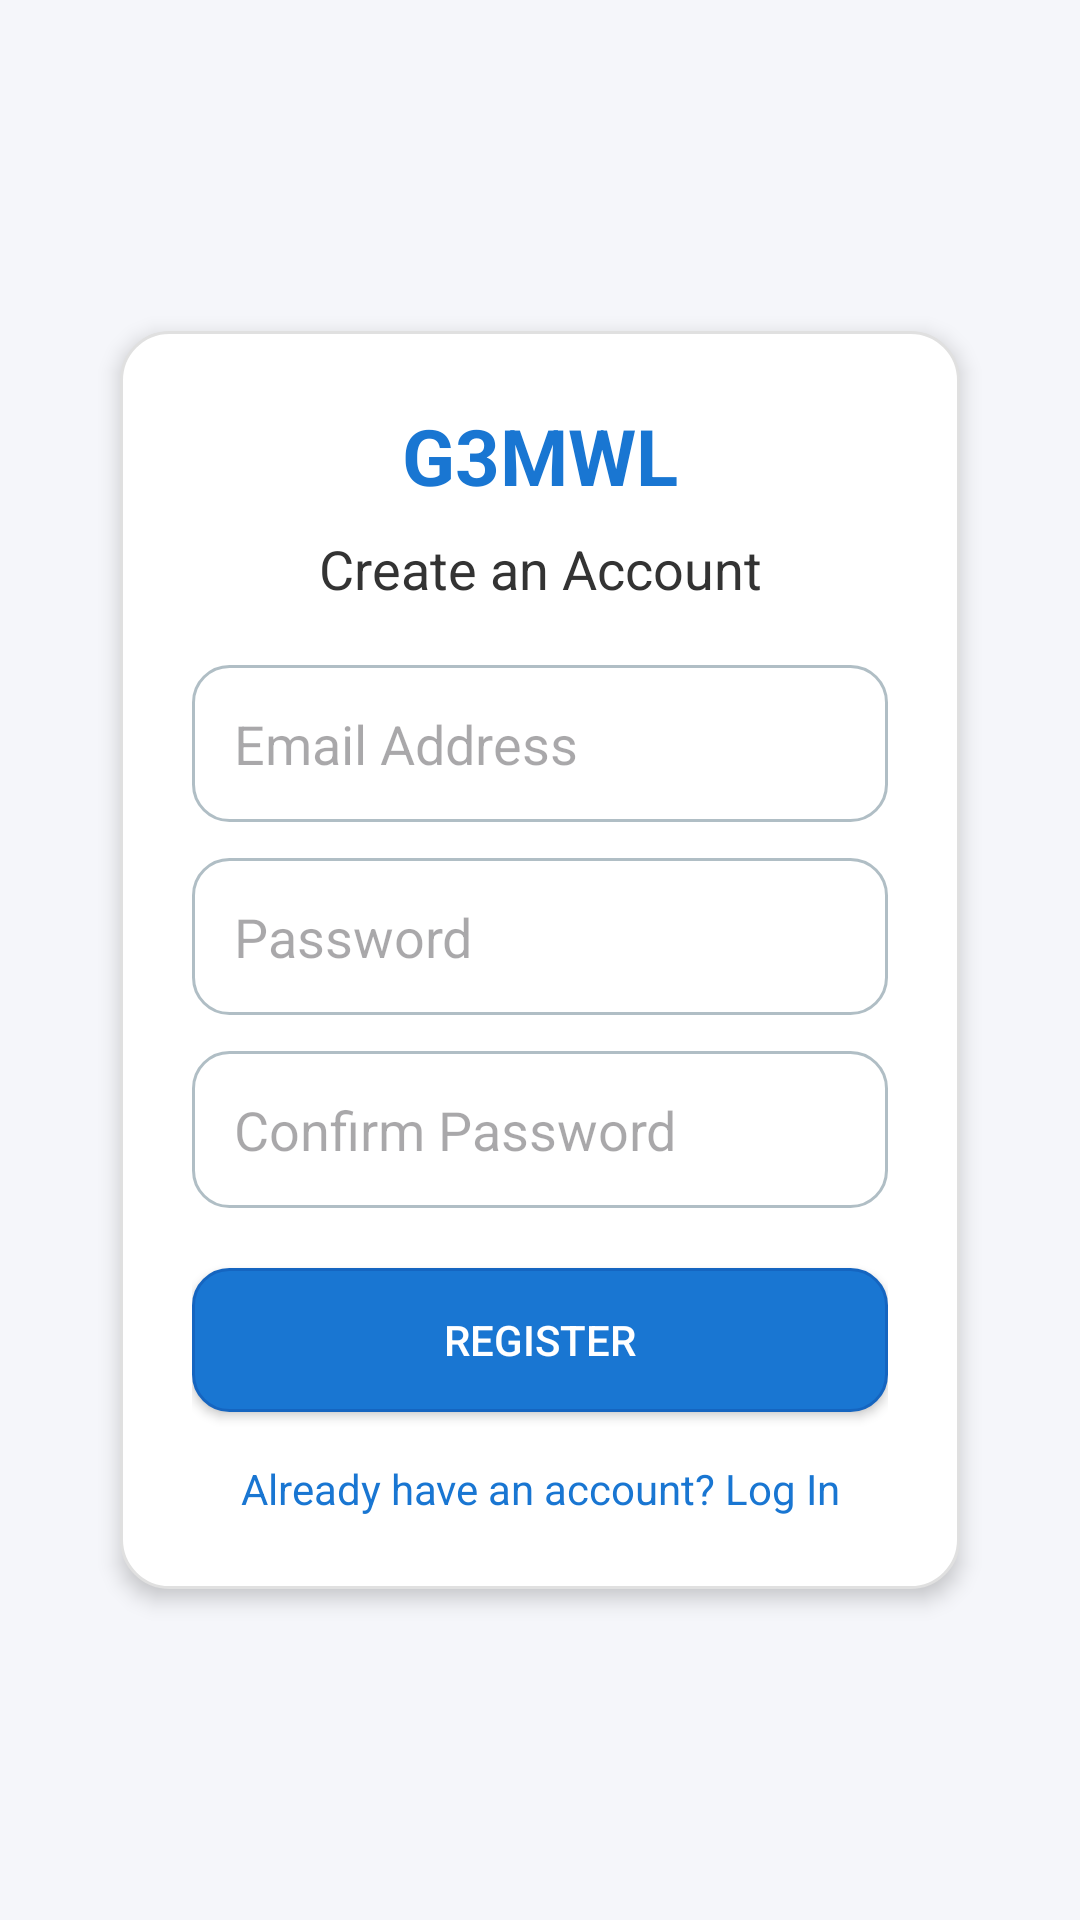

Write the Android layout XML for this screen, with the resource values it uses.
<!-- AndroidManifest.xml: application theme Theme.TrialManagementApp -->
<!-- res/layout/activity_register.xml -->
<LinearLayout xmlns:android="http://schemas.android.com/apk/res/android"
    android:id="@+id/main"
    android:layout_width="match_parent"
    android:layout_height="match_parent"
    android:gravity="center"
    android:orientation="vertical"
    android:background="#F5F6FA"
    android:padding="24dp">

    
    <LinearLayout
        android:layout_width="match_parent"
        android:layout_height="wrap_content"
        android:orientation="vertical"
        android:background="@drawable/card_bg"
        android:elevation="4dp"
        android:padding="24dp"
        android:layout_margin="16dp">

        
        <TextView
            android:id="@+id/tvAppName"
            android:text="G3MWL"
            android:textSize="26sp"
            android:textStyle="bold"
            android:textColor="#1976D2"
            android:gravity="center"
            android:layout_width="match_parent"
            android:layout_height="wrap_content"
            android:layout_marginBottom="8dp" />

        
        <TextView
            android:id="@+id/tvRegisterTitle"
            android:text="Create an Account"
            android:textSize="18sp"
            android:textColor="#333333"
            android:gravity="center"
            android:layout_width="match_parent"
            android:layout_height="wrap_content"
            android:layout_marginBottom="20dp" />

        
        <EditText
            android:id="@+id/etRegEmail"
            android:hint="Email Address"
            android:inputType="textEmailAddress"
            android:background="@drawable/edittext_bg"
            android:padding="14dp"
            android:layout_width="match_parent"
            android:layout_height="wrap_content" />

        
        <EditText
            android:id="@+id/etRegPassword"
            android:hint="Password"
            android:inputType="textPassword"
            android:background="@drawable/edittext_bg"
            android:padding="14dp"
            android:layout_width="match_parent"
            android:layout_height="wrap_content"
            android:layout_marginTop="12dp" />

        
        <EditText
            android:id="@+id/etRegConfirmPassword"
            android:hint="Confirm Password"
            android:inputType="textPassword"
            android:background="@drawable/edittext_bg"
            android:padding="14dp"
            android:layout_width="match_parent"
            android:layout_height="wrap_content"
            android:layout_marginTop="12dp" />

        
        <Button
            android:id="@+id/btnRegister"
            android:text="Register"
            android:textColor="@android:color/white"
            android:background="@drawable/button_bg"
            android:layout_width="match_parent"
            android:layout_height="wrap_content"
            android:layout_marginTop="20dp" />

        
        <TextView
            android:id="@+id/tvLoginRedirect"
            android:text="Already have an account? Log In"
            android:textColor="#1976D2"
            android:textSize="14sp"
            android:gravity="center"
            android:layout_marginTop="16dp"
            android:layout_width="match_parent"
            android:layout_height="wrap_content" />

    </LinearLayout>
</LinearLayout>
<!-- resources referenced by this layout -->
<resources>
  <!-- drawable button_bg (drawable) -->
  <shape xmlns:android="http://schemas.android.com/apk/res/android"
      android:shape="rectangle">
  
      
      <solid android:color="#1976D2" />
  
      
      <corners android:radius="12dp" />
  
      
      <stroke
          android:width="1dp"
          android:color="#1565C0" />
  
      
      <padding
          android:left="12dp"
          android:top="12dp"
          android:right="12dp"
          android:bottom="12dp" />
  </shape>
  <!-- drawable card_bg (drawable) -->
  <shape xmlns:android="http://schemas.android.com/apk/res/android" android:shape="rectangle">
      <solid android:color="@android:color/white"/>
      <corners android:radius="16dp"/>
      <stroke android:color="#E0E0E0" android:width="1dp"/>
  </shape>
  <!-- drawable edittext_bg (drawable) -->
  <shape xmlns:android="http://schemas.android.com/apk/res/android"
      android:shape="rectangle">
      <solid android:color="@android:color/white" />
      <stroke android:width="1dp" android:color="#B0BEC5" />
      <corners android:radius="12dp" />
      <padding android:left="8dp" android:top="8dp" android:right="8dp" android:bottom="8dp" />
  </shape>
  <style name="Theme.TrialManagementApp" parent="Base.Theme.TrialManagementApp" />
  <style name="Base.Theme.TrialManagementApp" parent="Theme.Material3.DayNight.NoActionBar">
          
          
      </style>
</resources>
